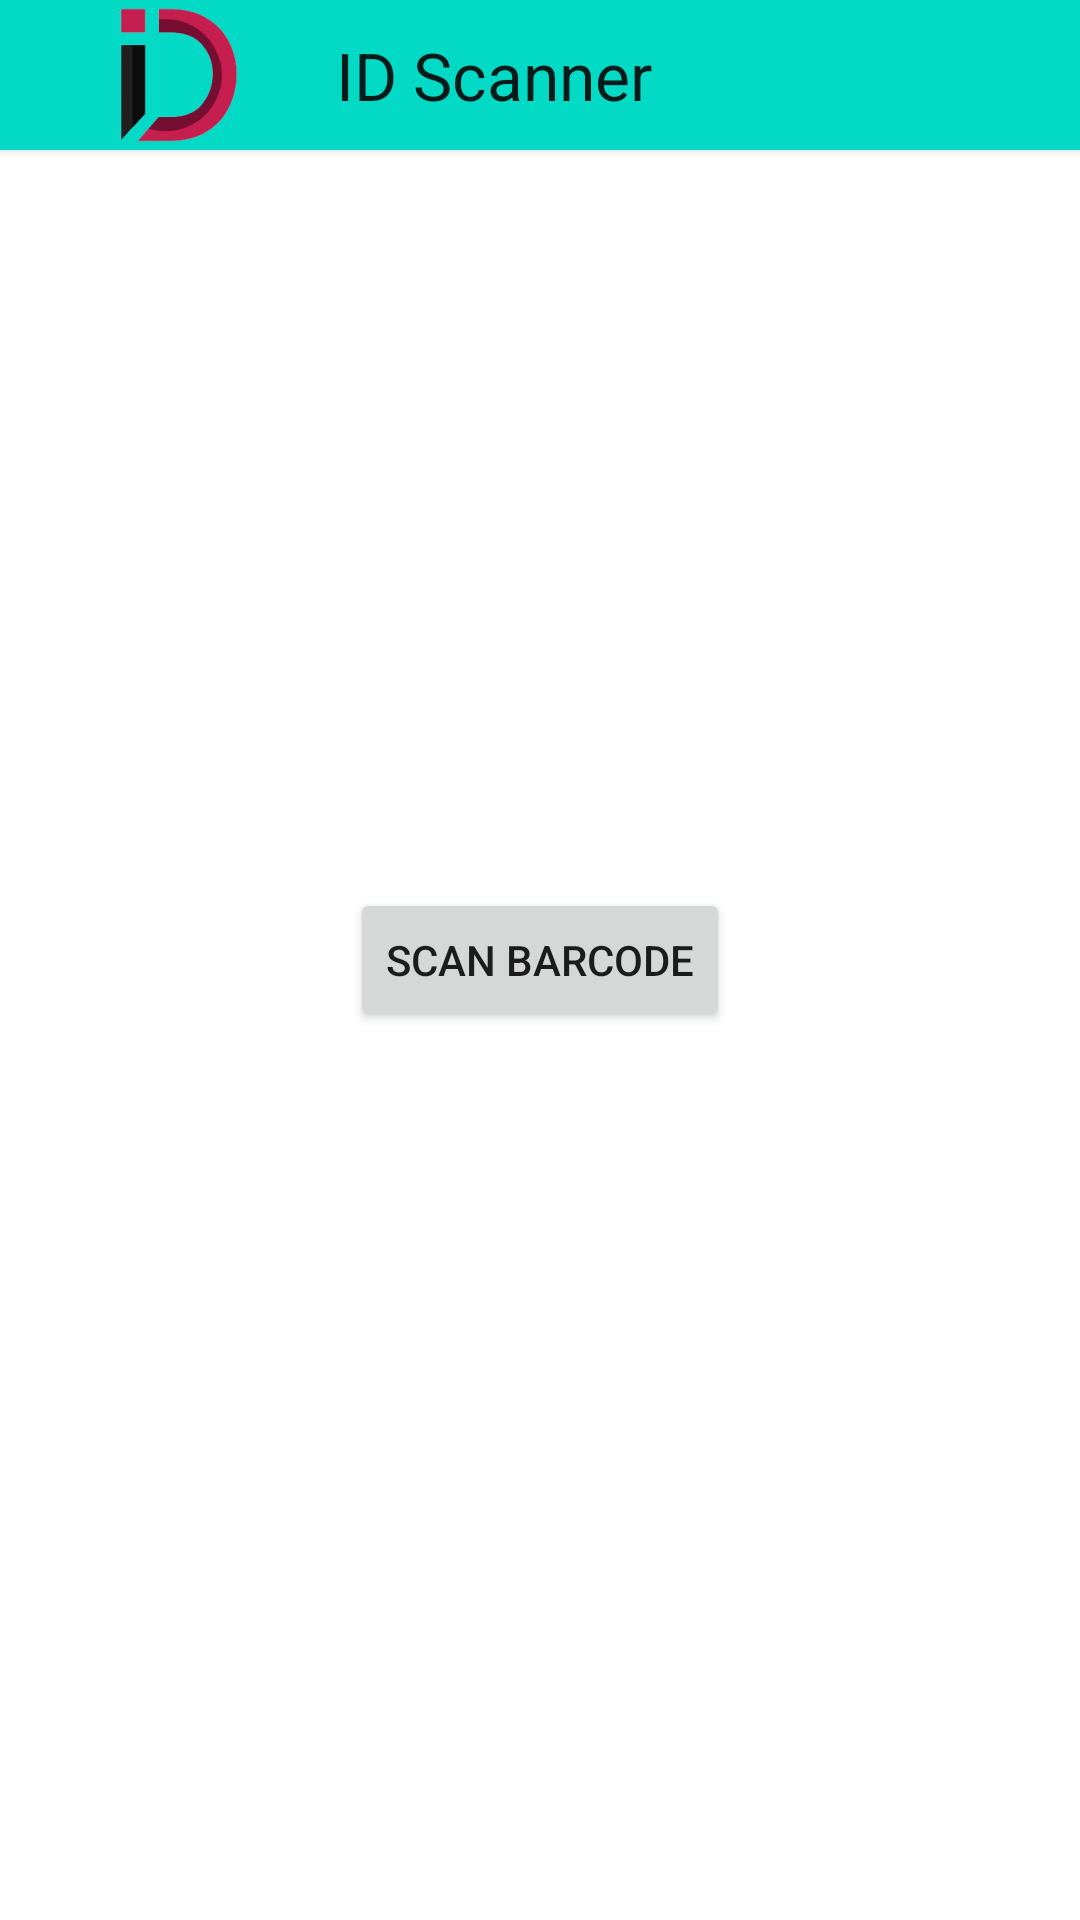

Here is an Android app screen rendered from its layout file. Give the layout XML and the strings, colors and styles it references.
<!-- AndroidManifest.xml: application theme Theme.Test -->
<!-- res/layout/activity_main.xml -->
<?xml version="1.0" encoding="utf-8"?>
<androidx.constraintlayout.widget.ConstraintLayout xmlns:android="http://schemas.android.com/apk/res/android"
    xmlns:app="http://schemas.android.com/apk/res-auto"
    xmlns:tools="http://schemas.android.com/tools"
    android:id="@+id/button"
    android:layout_width="match_parent"
    android:layout_height="match_parent"
    tools:context=".MainActivity">



    














    <Button
        android:id="@+id/locationButton"
        android:layout_width="wrap_content"
        android:layout_height="wrap_content"
        android:layout_marginStart="160dp"
        android:layout_marginTop="300dp"
        android:layout_marginEnd="160dp"
        android:layout_marginBottom="300dp"
        android:text="@string/Btn_name"
        app:layout_constraintBottom_toBottomOf="parent"
        app:layout_constraintEnd_toEndOf="parent"
        app:layout_constraintStart_toStartOf="parent"
        app:layout_constraintTop_toTopOf="parent" />

    <androidx.appcompat.widget.Toolbar
        android:layout_width="match_parent"
        android:layout_height="50dp"
        app:titleMarginBottom="@dimen/cardview_compat_inset_shadow"
        android:background="?attr/colorPrimary"
        android:elevation="2dp"
        android:theme="@style/ThemeOverlay.AppCompat.ActionBar"
        app:collapseIcon="@mipmap/ic_launcher"
        app:layout_constraintTop_toTopOf="parent"
        app:navigationIcon="@mipmap/ic_launcher_foreground"
        app:popupTheme="@style/ThemeOverlay.AppCompat.Light"
        app:titleTextAppearance="@style/TextAppearance.Material3.ActionBar.Title"
        app:title="@string/IDScanner" />


</androidx.constraintlayout.widget.ConstraintLayout>
<!-- resources referenced by this layout -->
<resources>
  <!-- mipmap ic_launcher: png bitmap (mipmap-hdpi, 2097 bytes) -->
  <!-- mipmap ic_launcher_foreground: png bitmap (mipmap-hdpi, 3035 bytes) -->
  <string name="Btn_name">SCAN BARCODE</string>
  <string name="IDScanner">ID Scanner</string>
  <style name="Theme.Test" parent="Theme.MaterialComponents.DayNight.NoActionBar">
          
          <item name="colorPrimary">@color/teal_200</item>
          <item name="colorPrimaryVariant">@color/blue_teal</item>
          <item name="colorOnPrimary">@color/white</item>
          
          <item name="colorSecondary">@color/teal_200</item>
          <item name="colorSecondaryVariant">@color/teal_700</item>
          <item name="colorOnSecondary">@color/black</item>
          
          <item name="android:statusBarColor">?attr/colorPrimaryVariant</item>
          
          
  
      </style>
  <color name="teal_200">#FF03DAC5</color>
  <color name="blue_teal">#008080</color>
  <color name="white">#FFFFFFFF</color>
  <color name="teal_700">#FF018786</color>
  <color name="black">#FF000000</color>
</resources>
